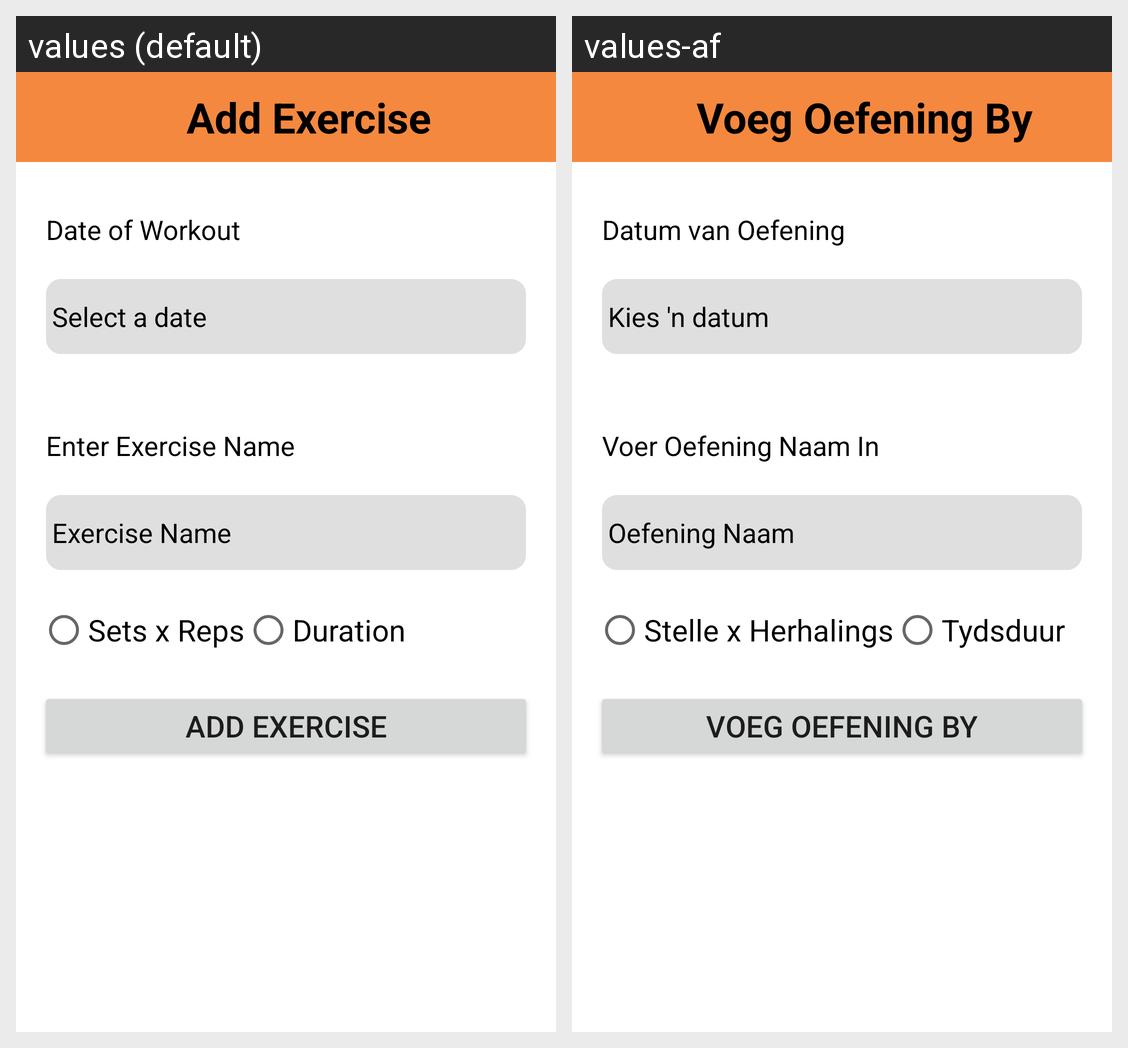

For this localized Android screen grid, give each drawn string resource with its value in every locale shown.
Android screen res/layout/activity_add_exercise.xml rendered under 2 locales, left to right: values (default), values-af. Device: Nexus 5 (rendered at 1080×1920; each locale shown at half size, 540×960, under a caption strip naming it); theme splash_screen.
Strings drawn on this screen, with the default value and each locale's value (text and hints the layout hard-codes, and strings that could not be matched under every locale, appear in the picture but are not listed):

add_exercise
  values: Add Exercise
  values-af: Voeg Oefening By

date_of_workout
  values: Date of Workout
  values-af: Datum van Oefening

select_a_date
  values: Select a date
  values-af: Kies 'n datum

enter_exercise_name
  values: Enter Exercise Name
  values-af: Voer Oefening Naam In

exercise_name
  values: Exercise Name
  values-af: Oefening Naam

sets_x_reps
  values: Sets x Reps
  values-af: Stelle x Herhalings

duration
  values: Duration
  values-af: Tydsduur
